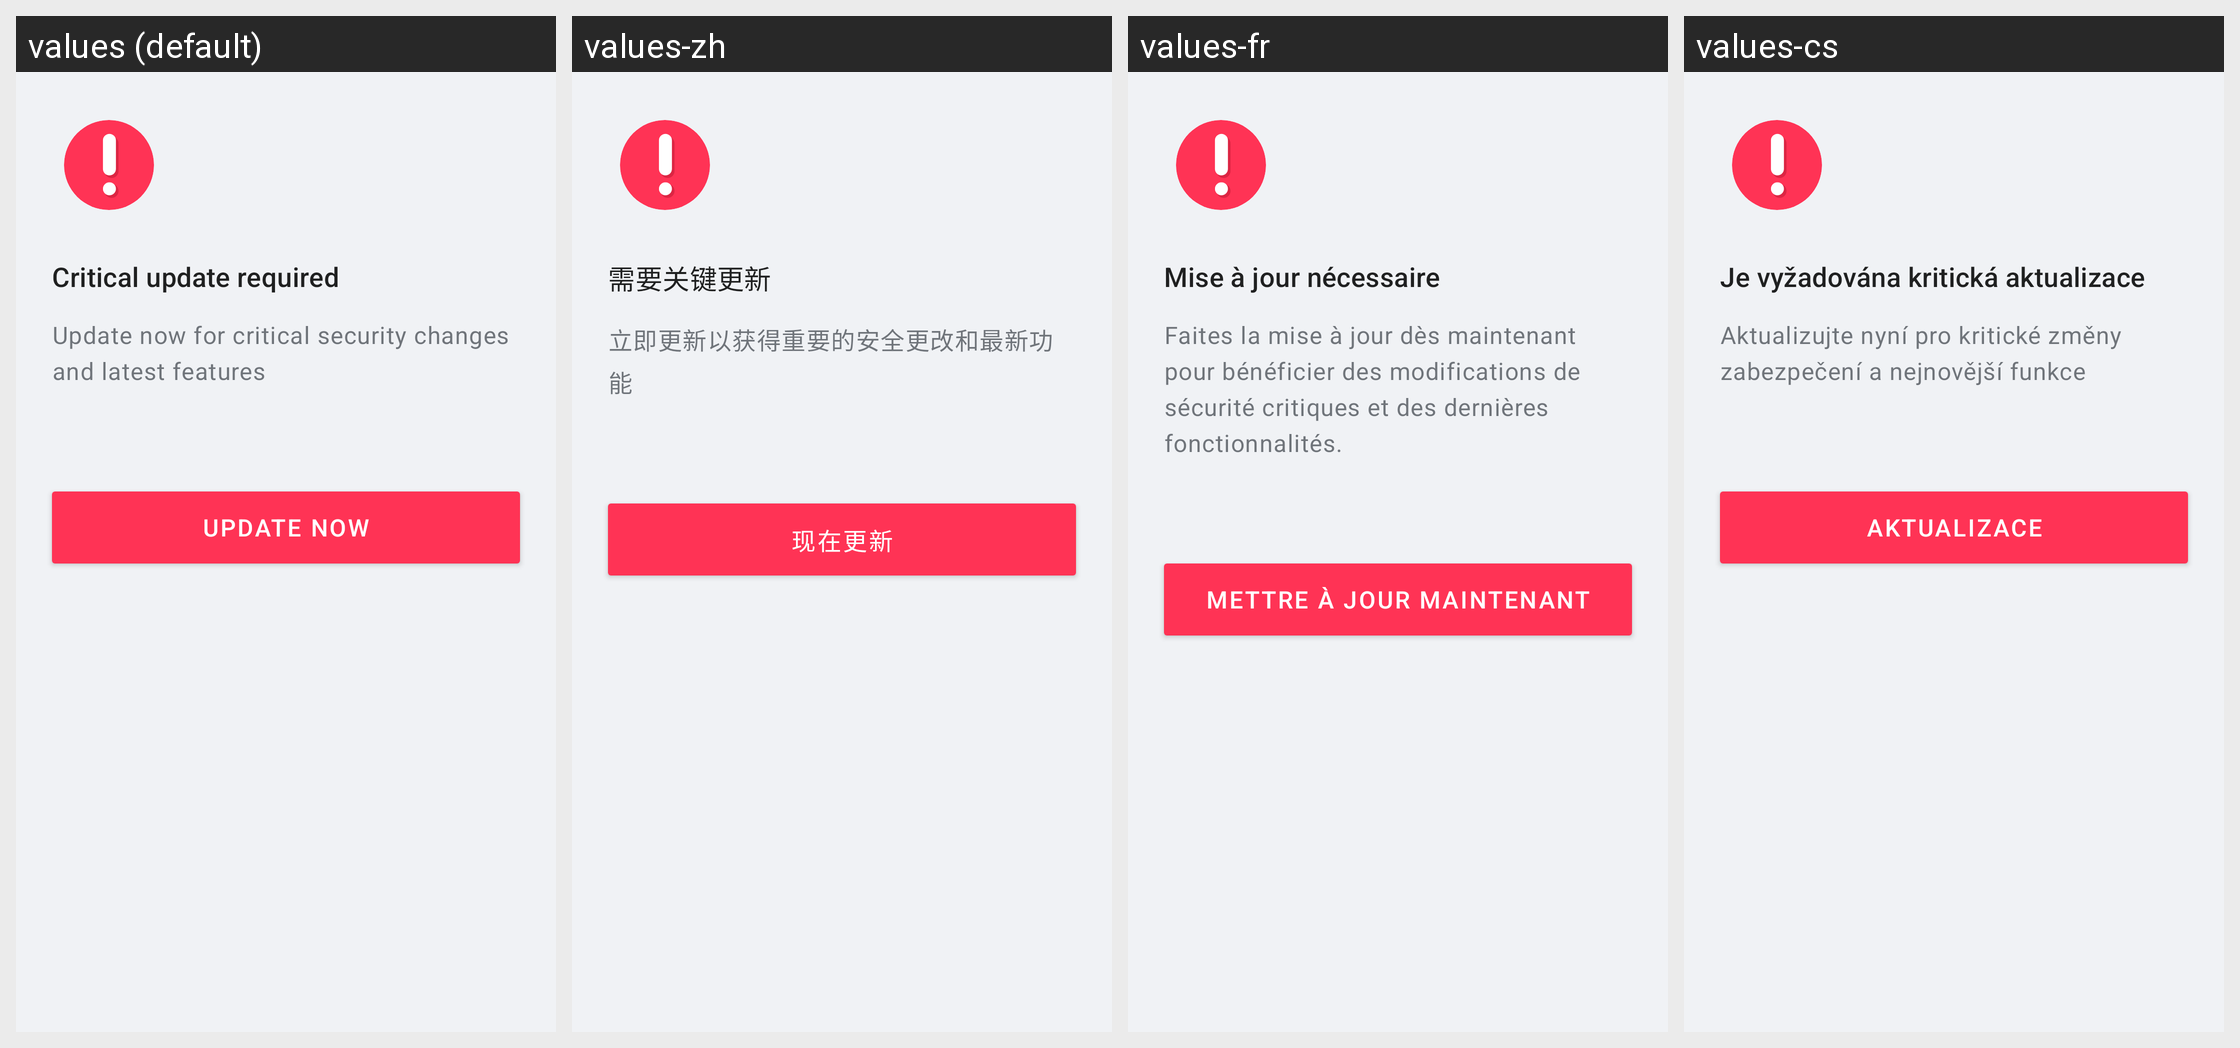

This grid shows one Android layout under several languages. Give, for every string resource on the screen, its name, the default text and each shown locale's text.
Android screen res/layout/dialog_critical_app_update.xml rendered under 4 locales, left to right: values (default), values-zh, values-fr, values-cs. Device: Nexus 5 (rendered at 1080×1920; each locale shown at half size, 540×960, under a caption strip naming it); theme Theme.Simple.
Other locales in the repository, not shown: values-am-rET, values-bn-rBD, values-bn-rIN, values-es, values-hi, values-hi-rIN, values-id-rET, values-kn-rIN, values-mr-rIN, values-om-rET, values-pa, values-pa-rIN, values-si-rLK, values-sid-rET, values-so, values-so-rET, values-ta-rIN, values-ta-rLK, values-te-rIN, values-ti-rET.
Strings drawn on this screen, with the default value and each locale's value (text and hints the layout hard-codes, and strings that could not be matched under every locale, appear in the picture but are not listed):

critical_update_required_dialog_title
  values: Critical update required
  values-zh: 需要关键更新
  values-fr: Mise à jour nécessaire
  values-cs: Je vyžadována kritická aktualizace

critical_update_required_dialog_content
  values: Update now for critical security changes and latest features
  values-zh: 立即更新以获得重要的安全更改和最新功能
  values-fr: Faites la mise à jour dès maintenant pour bénéficier des modifications de sécurité critiques et des dernières fonctionnalités.
  values-cs: Aktualizujte nyní pro kritické změny zabezpečení a nejnovější funkce

critical_update_required_dialog_update_button_text
  values: UPDATE NOW
  values-zh: 现在更新
  values-fr: METTRE À JOUR MAINTENANT
  values-cs: AKTUALIZACE
